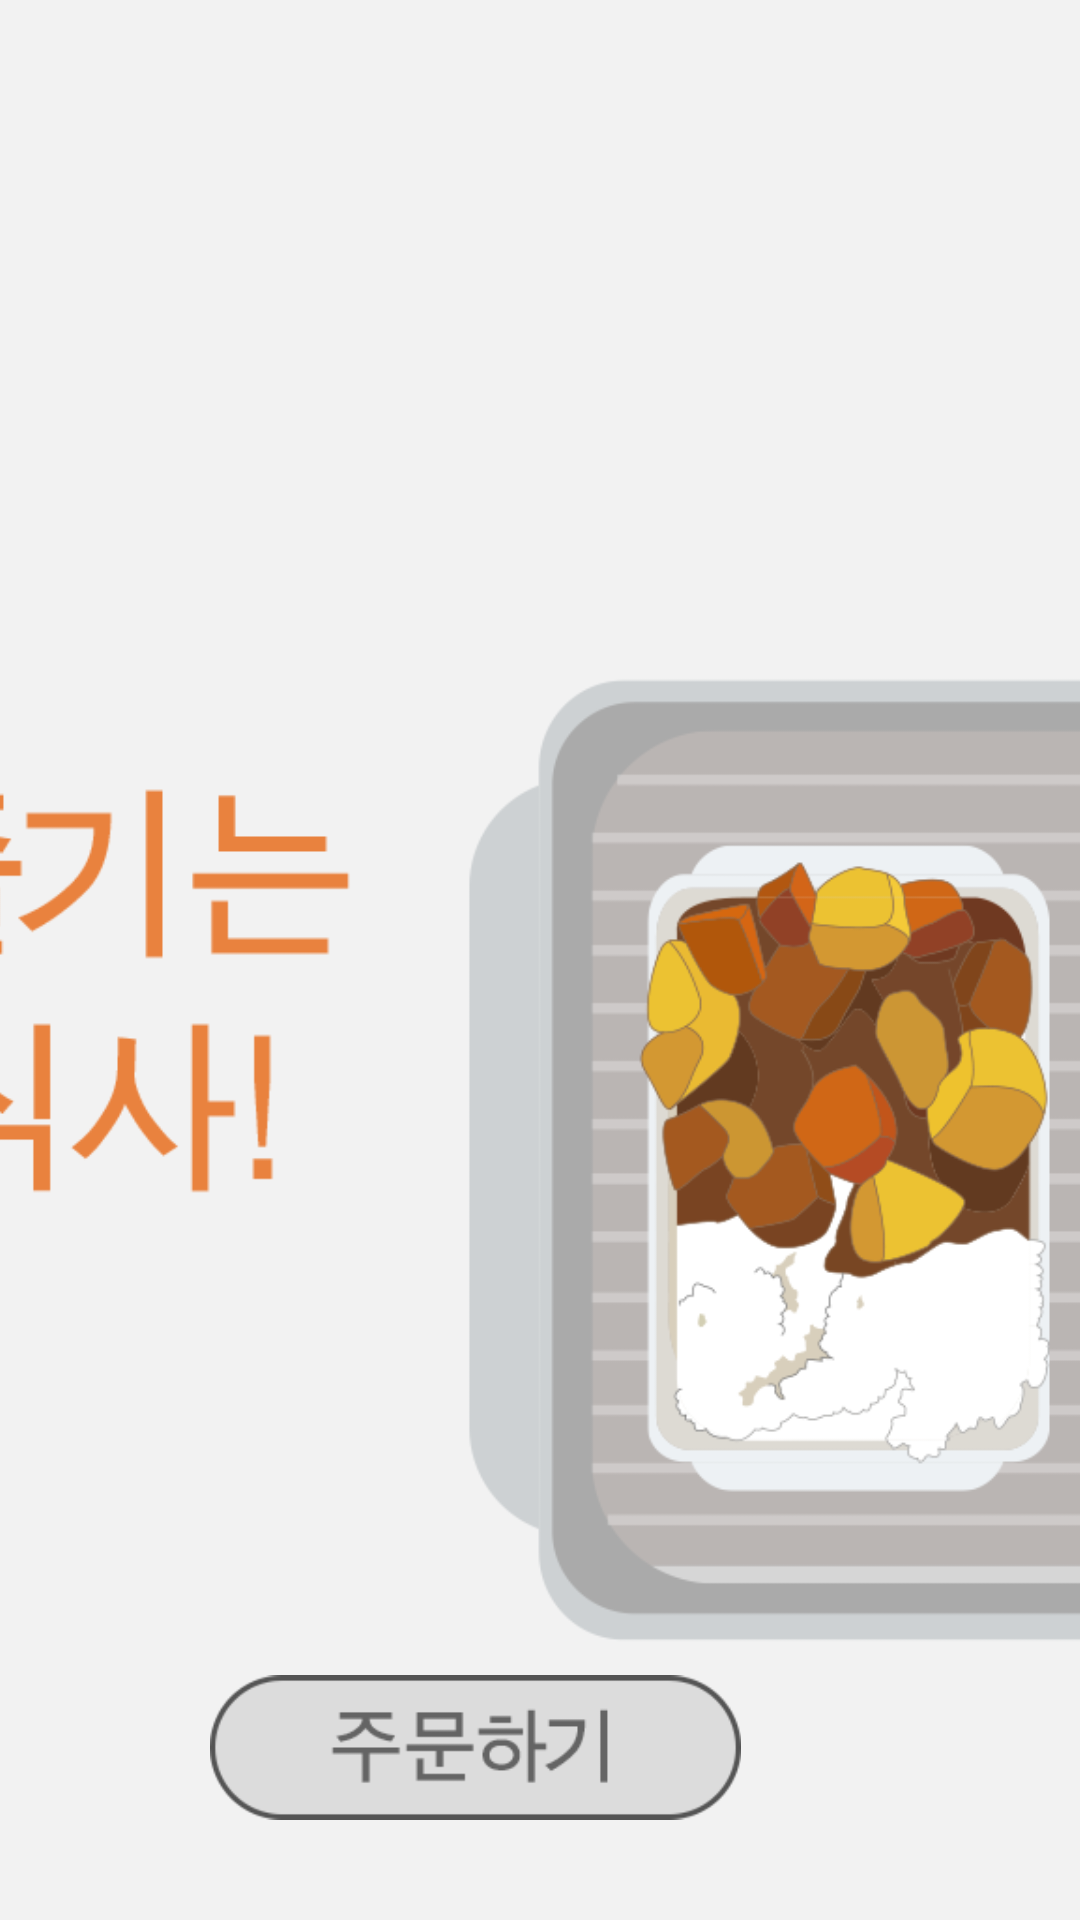

Layout XML and referenced resources for this Android screen:
<!-- AndroidManifest.xml: application theme AppTheme -->
<!-- res/layout/fragment_service.xml -->
<?xml version="1.0" encoding="utf-8"?>
<FrameLayout xmlns:android="http://schemas.android.com/apk/res/android"
    xmlns:app="http://schemas.android.com/apk/res-auto"
    android:layout_width="match_parent"
    android:layout_height="match_parent"
    android:orientation="vertical">

    <LinearLayout
        android:layout_width="match_parent"
        android:layout_height="match_parent">

        <ImageView
            android:id="@+id/service"
            android:layout_width="match_parent"
            android:layout_height="match_parent"
            android:adjustViewBounds="true"
            android:scaleType="centerCrop"
            android:src="@drawable/service_1" />
    </LinearLayout>

    <ImageView
        android:id="@+id/next"
        android:layout_width="177dp"
        android:layout_height="115dp"
        android:layout_gravity="bottom"
        android:layout_marginLeft="70dp"
        android:clickable="true"
        android:src="@drawable/order" />
</FrameLayout>
<!-- resources referenced by this layout -->
<resources>
  <!-- drawable order: png bitmap (drawable, 6470 bytes) -->
  <!-- drawable service_1: png bitmap (drawable, 148174 bytes) -->
  <style name="AppTheme" parent="Theme.AppCompat.Light.DarkActionBar">
          
          <item name="android:actionBarSize">50dip</item>
          <item name="android:windowFullscreen">true</item>
          <item name="colorPrimary">#646464</item>
          <item name="colorAccent">#e9823e</item>
          <item name="android:textColorPrimary">#BCBCBC</item>
      </style>
</resources>
